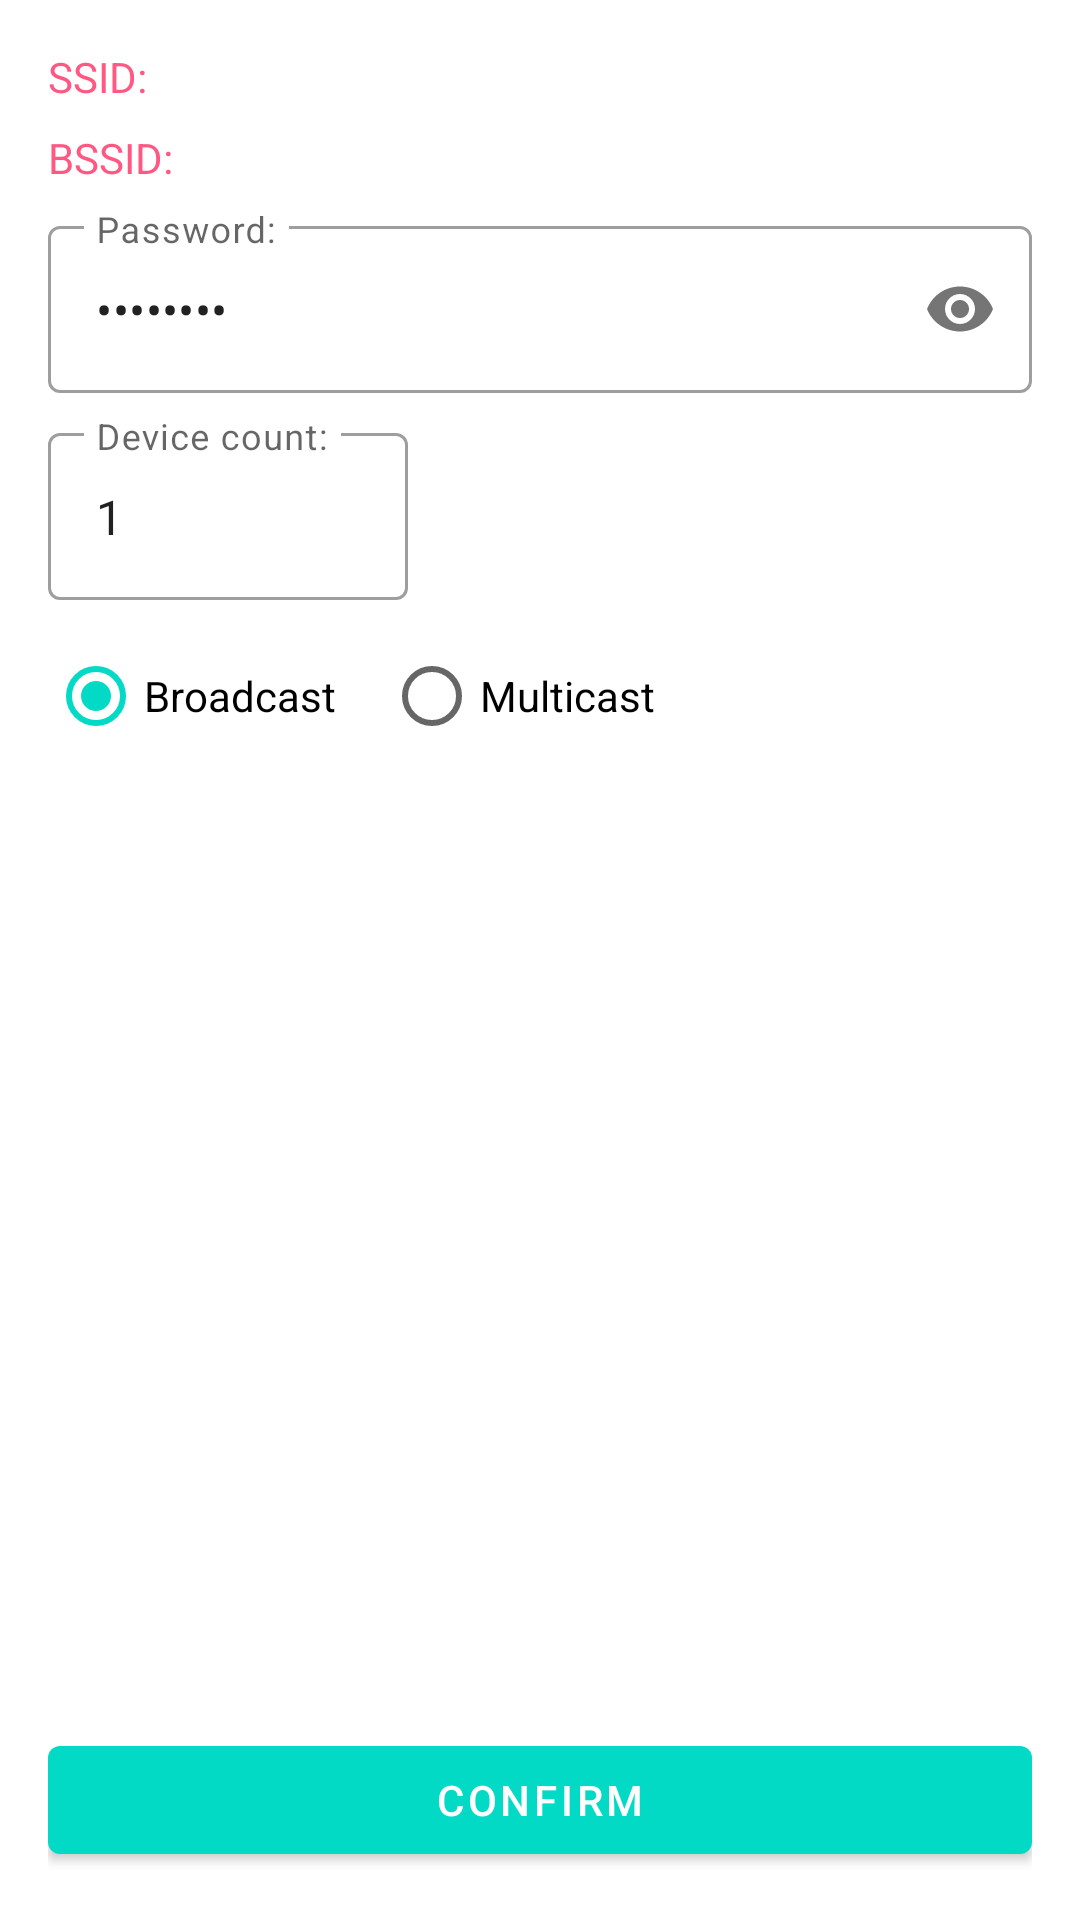

Android layout source for this screen:
<!-- AndroidManifest.xml: application theme AppTheme -->
<!-- res/layout/activity_esptouch.xml -->
<?xml version="1.0" encoding="utf-8"?>
<FrameLayout xmlns:android="http://schemas.android.com/apk/res/android"
    xmlns:app="http://schemas.android.com/apk/res-auto"
    android:id="@+id/activity_esptouch"
    android:layout_width="match_parent"
    android:layout_height="match_parent"
    android:padding="16dp">

    <androidx.constraintlayout.widget.ConstraintLayout
        android:id="@+id/content"
        android:layout_width="match_parent"
        android:layout_height="match_parent">

        <TextView
            android:id="@+id/apSsidLabel"
            android:layout_width="wrap_content"
            android:layout_height="wrap_content"
            android:singleLine="true"
            android:text="@string/esptouch1_ssid_title"
            android:textAppearance="?android:attr/textAppearanceSmall"
            android:textColor="@color/colorAccent"
            app:layout_constraintStart_toStartOf="parent"
            app:layout_constraintTop_toTopOf="parent" />

        <TextView
            android:id="@+id/apSsidText"
            android:layout_width="wrap_content"
            android:layout_height="wrap_content"
            android:layout_marginStart="4dp"
            android:singleLine="true"
            android:textAppearance="?android:attr/textAppearanceMedium"
            app:layout_constraintBaseline_toBaselineOf="@id/apSsidLabel"
            app:layout_constraintStart_toEndOf="@id/apSsidLabel"
            app:layout_constraintTop_toTopOf="parent" />

        <TextView
            android:id="@+id/apBssidLabel"
            android:layout_width="wrap_content"
            android:layout_height="wrap_content"
            android:layout_marginTop="8dp"
            android:singleLine="true"
            android:text="@string/esptouch1_bssid_title"
            android:textAppearance="?android:attr/textAppearanceSmall"
            android:textColor="@color/colorAccent"
            app:layout_constraintStart_toStartOf="parent"
            app:layout_constraintTop_toBottomOf="@id/apSsidLabel" />

        <TextView
            android:id="@+id/apBssidText"
            android:layout_width="wrap_content"
            android:layout_height="wrap_content"
            android:layout_marginStart="4dp"
            android:singleLine="true"
            android:textAppearance="?android:attr/textAppearanceMedium"
            app:layout_constraintBaseline_toBaselineOf="@id/apBssidLabel"
            app:layout_constraintStart_toEndOf="@id/apBssidLabel"
            app:layout_constraintTop_toTopOf="@id/apBssidLabel" />

        <com.google.android.material.textfield.TextInputLayout
            android:id="@+id/apPasswordLayout"
            style="@style/Widget.MaterialComponents.TextInputLayout.OutlinedBox"
            android:layout_width="match_parent"
            android:layout_height="wrap_content"
            android:layout_marginTop="8dp"
            android:hint="@string/esptouch1_password_title"
            app:layout_constraintTop_toBottomOf="@id/apBssidLabel"
            app:passwordToggleEnabled="true">

            <com.google.android.material.textfield.TextInputEditText
                android:id="@+id/apPasswordEdit"
                android:layout_width="match_parent"
                android:layout_height="wrap_content"
                android:inputType="textPassword"
                android:singleLine="true"
                android:text="11111111" />
        </com.google.android.material.textfield.TextInputLayout>

        <com.google.android.material.textfield.TextInputLayout
            android:id="@+id/deviceCountLayout"
            style="@style/Widget.MaterialComponents.TextInputLayout.OutlinedBox"
            android:layout_width="match_parent"
            android:layout_height="wrap_content"
            android:layout_marginTop="8dp"
            android:hint="@string/esptouch1_device_count_title"
            app:layout_constraintTop_toBottomOf="@id/apPasswordLayout">

            <com.google.android.material.textfield.TextInputEditText
                android:id="@+id/deviceCountEdit"
                android:layout_width="120dp"
                android:layout_height="wrap_content"
                android:inputType="number"
                android:text="1" />
        </com.google.android.material.textfield.TextInputLayout>

        <RadioGroup
            android:id="@+id/packageModeGroup"
            android:layout_width="match_parent"
            android:layout_height="wrap_content"
            android:layout_marginTop="8dp"
            android:orientation="horizontal"
            app:layout_constraintTop_toBottomOf="@id/deviceCountLayout">

            <RadioButton
                android:id="@+id/packageBroadcast"
                android:layout_width="wrap_content"
                android:layout_height="wrap_content"
                android:checked="true"
                android:text="@string/esptouch1_package_broadcast" />

            <RadioButton
                android:id="@+id/packageMulticast"
                android:layout_width="wrap_content"
                android:layout_height="wrap_content"
                android:layout_marginStart="16dp"
                android:text="@string/esptouch1_package_multicast" />
        </RadioGroup>

        <TextView
            android:id="@+id/messageView"
            android:layout_width="match_parent"
            android:layout_height="wrap_content"
            android:gravity="top"
            android:textColor="@android:color/holo_red_dark"
            app:layout_constraintTop_toBottomOf="@id/packageModeGroup"
            app:layout_goneMarginStart="4dp" />

        <com.google.android.material.button.MaterialButton
            android:id="@+id/confirmBtn"
            android:layout_width="match_parent"
            android:layout_height="wrap_content"
            android:text="@string/esptouch1_confirm"
            app:layout_constraintBottom_toBottomOf="parent" />
    </androidx.constraintlayout.widget.ConstraintLayout>

    <androidx.constraintlayout.widget.ConstraintLayout
        android:id="@+id/progressView"
        android:layout_width="match_parent"
        android:layout_height="match_parent"
        android:layout_gravity="center"
        android:gravity="center"
        android:orientation="vertical"
        android:visibility="gone">

        <TextView
            android:id="@+id/testResult"
            android:layout_width="match_parent"
            android:layout_height="match_parent" />

        <ProgressBar
            android:id="@+id/progressBar"
            style="?android:attr/progressBarStyleLarge"
            android:layout_width="wrap_content"
            android:layout_height="wrap_content"
            app:layout_constraintBottom_toBottomOf="parent"
            app:layout_constraintEnd_toEndOf="parent"
            app:layout_constraintStart_toStartOf="parent"
            app:layout_constraintTop_toTopOf="parent" />

        <Button
            android:id="@+id/cancel_button"
            android:layout_width="wrap_content"
            android:layout_height="wrap_content"
            android:layout_marginTop="16dp"
            android:text="@android:string/cancel"
            app:layout_constraintEnd_toEndOf="parent"
            app:layout_constraintStart_toStartOf="parent"
            app:layout_constraintTop_toBottomOf="@id/progressBar" />
    </androidx.constraintlayout.widget.ConstraintLayout>

</FrameLayout>
<!-- resources referenced by this layout -->
<resources>
  <color name="colorAccent">#ff5983</color>
  <string name="esptouch1_bssid_title">BSSID: </string>
  <string name="esptouch1_confirm">Confirm</string>
  <string name="esptouch1_device_count_title">Device count: </string>
  <string name="esptouch1_package_broadcast">Broadcast</string>
  <string name="esptouch1_package_multicast">Multicast</string>
  <string name="esptouch1_password_title">Password: </string>
  <string name="esptouch1_ssid_title">SSID: </string>
  <style name="AppTheme" parent="Theme.MaterialComponents.Light.DarkActionBar">
          
          <item name="colorPrimary">@color/teal_200</item>
          <item name="colorPrimaryVariant">@color/teal_700</item>
          <item name="colorOnPrimary">@color/white</item>
      </style>
  <color name="teal_200">#FF03DAC5</color>
  <color name="teal_700">#FF018786</color>
  <color name="white">#FFFFFFFF</color>
</resources>
